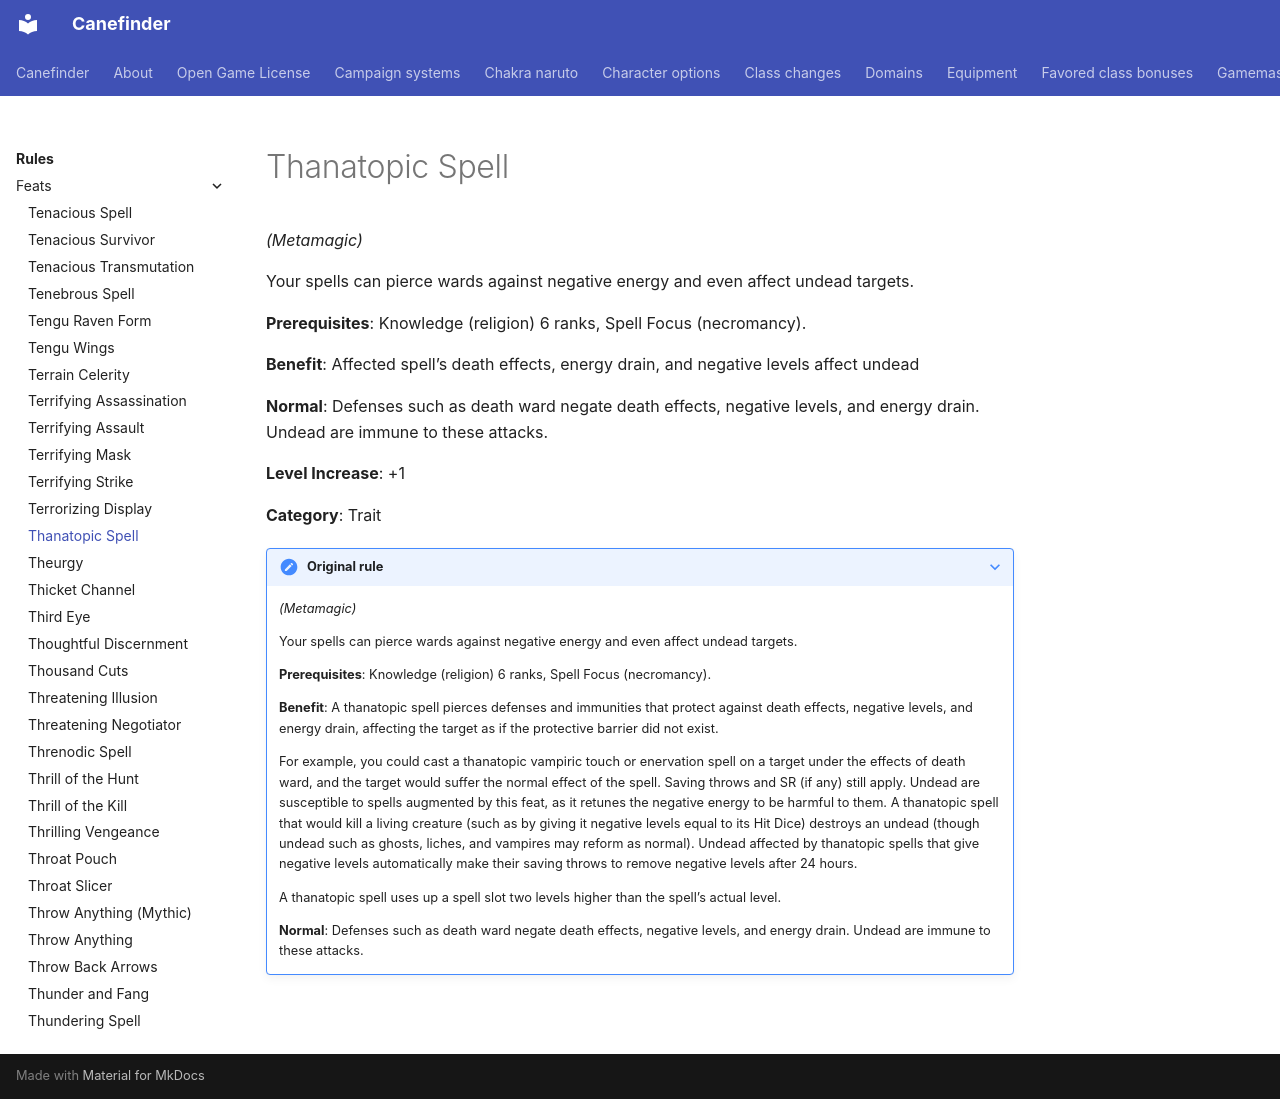

repository: canefinderhouserules/Canefinderhouserules · page: rules/feats/thanatopic-spell/index.html · generator: mkdocs

# Thanatopic Spell

*(Metamagic)*

Your spells can pierce wards against negative energy and even affect undead targets.

**Prerequisites**: Knowledge (religion) 6 ranks, Spell Focus (necromancy).

**Benefit**: Affected spell’s death effects, energy drain, and negative levels affect undead

**Normal**: Defenses such as death ward negate death effects, negative levels, and energy drain. Undead are immune to these attacks.

**Level Increase**: +1

**Category**: Trait

??? note "Original rule"

    *(Metamagic)*

    Your spells can pierce wards against negative energy and even affect undead targets.

    **Prerequisites**: Knowledge (religion) 6 ranks, Spell Focus (necromancy).

    **Benefit**: A thanatopic spell pierces defenses and immunities that protect against death effects, negative levels, and energy drain, affecting the target as if the protective barrier did not exist.

    For example, you could cast a thanatopic vampiric touch or enervation spell on a target under the effects of death ward, and the target would suffer the normal effect of the spell. Saving throws and SR (if any) still apply. Undead are susceptible to spells augmented by this feat, as it retunes the negative energy to be harmful to them. A thanatopic spell that would kill a living creature (such as by giving it negative levels equal to its Hit Dice) destroys an undead (though undead such as ghosts, liches, and vampires may reform as normal). Undead affected by thanatopic spells that give negative levels automatically make their saving throws to remove negative levels after 24 hours.

    A thanatopic spell uses up a spell slot two levels higher than the spell’s actual level.

    **Normal**: Defenses such as death ward negate death effects, negative levels, and energy drain. Undead are immune to these attacks.
